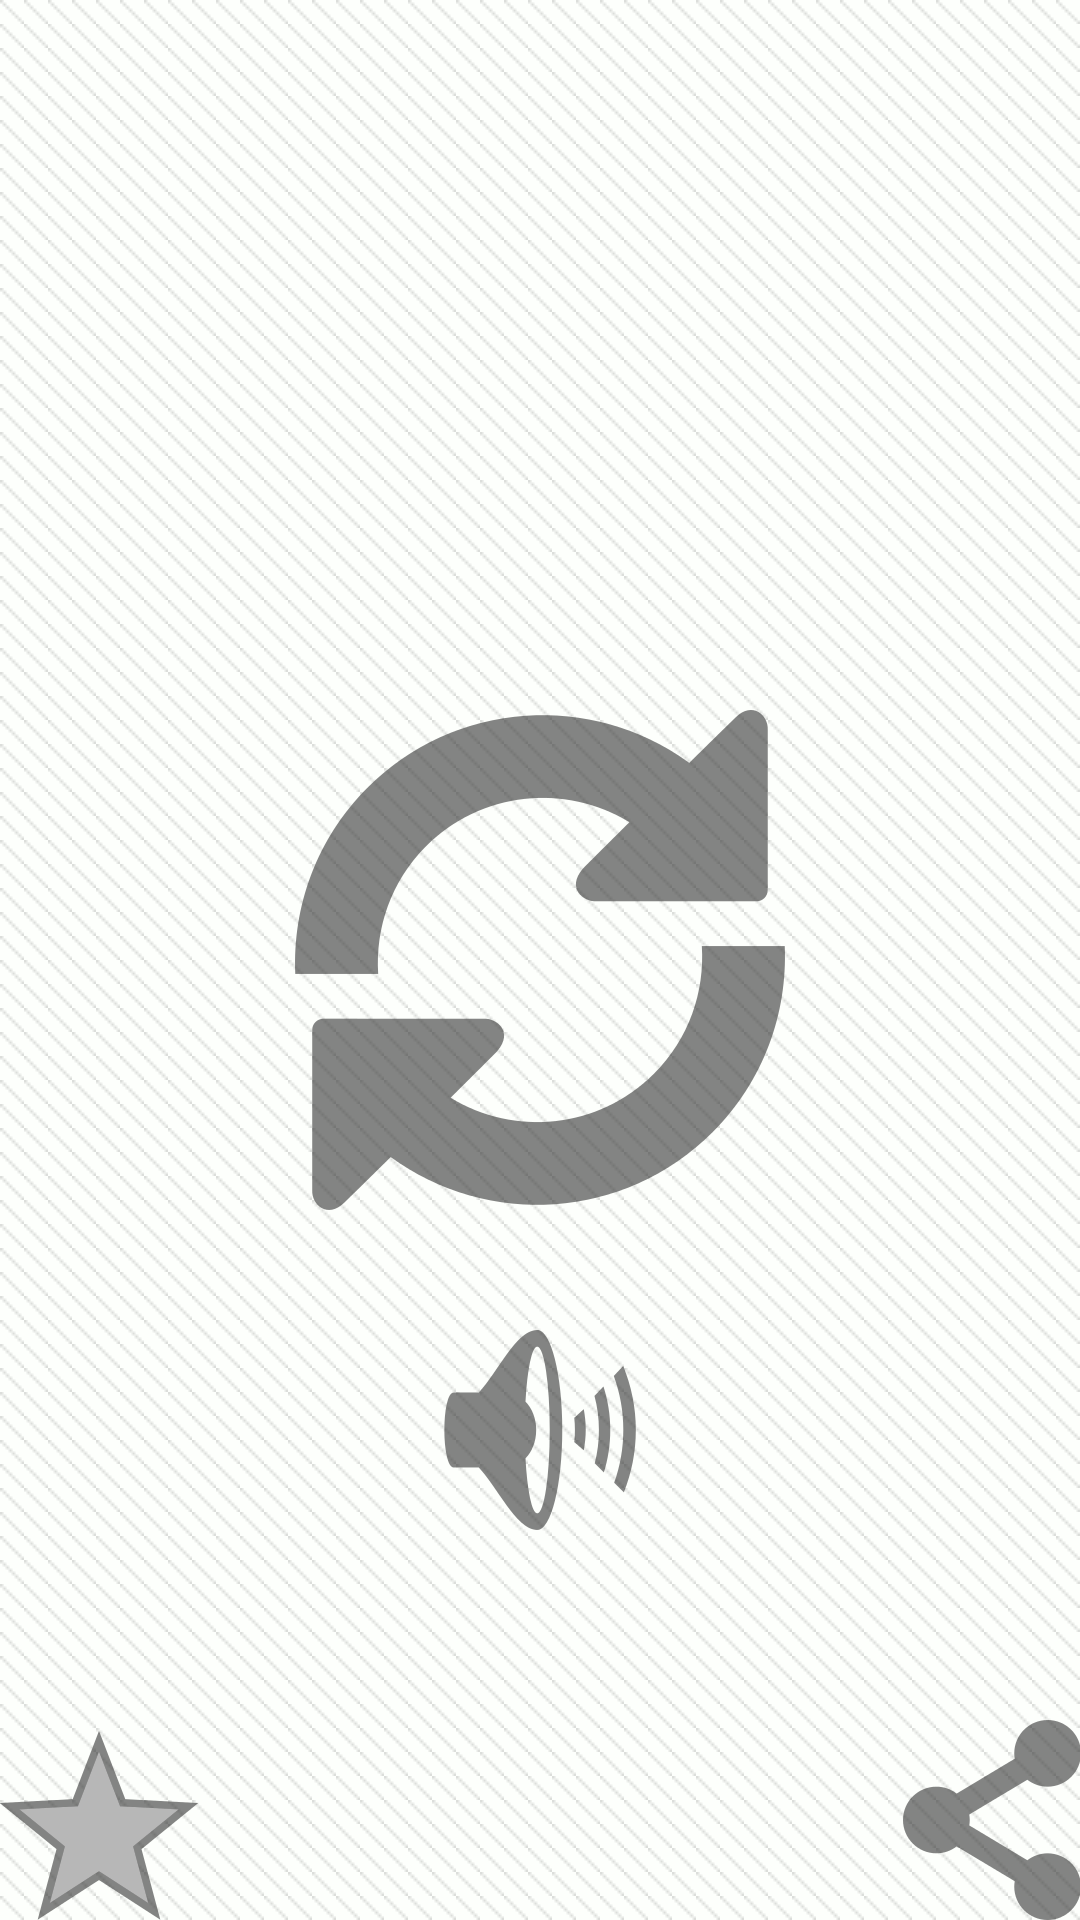

This screen was rendered from an Android layout file. Write that file and the resources it references.
<!-- AndroidManifest.xml: application theme AppTheme -->
<!-- res/layout/main.xml -->
<RelativeLayout
	xmlns:android="http://schemas.android.com/apk/res/android"
	xmlns:tools="http://schemas.android.com/tools"
	xmlns:ads="http://schemas.android.com/apk/res-auto"
	android:layout_width="fill_parent"
	android:layout_height="match_parent"
	tools:context=".Main"
	android:paddingLeft="@dimen/activity_horizontal_margin"
	android:paddingRight="@dimen/activity_horizontal_margin"
	android:paddingTop="@dimen/activity_vertical_margin"
	android:paddingBottom="@dimen/activity_vertical_margin"
	android:orientation="vertical"
	android:background="@drawable/background">

	<TextView
		android:id="@+id/text"
		android:layout_width="wrap_content"
		android:layout_height="wrap_content"
		android:textSize="30sp"
		android:layout_alignParentTop="true"
		android:layout_centerHorizontal="true"/>

	<ImageButton
		android:id="@+id/again"
		android:layout_width="wrap_content"
		android:layout_height="wrap_content"
		android:contentDescription="@string/again"
		android:onClick="next"
		android:background="@drawable/again"
		android:layout_centerVertical="true"
		android:layout_centerHorizontal="true"/>

	<ImageButton
		android:id="@+id/play"
		android:layout_width="wrap_content"
		android:layout_height="wrap_content"
		android:contentDescription="@string/play"
		android:onClick="play"
		android:background="@drawable/speak"
		android:layout_marginTop="40dp"
		android:layout_below="@+id/again"
		android:layout_centerHorizontal="true"/>

	<ImageButton
		android:id="@+id/share"
		android:layout_width="wrap_content"
		android:layout_height="wrap_content"
		android:contentDescription="@string/share"
		android:onClick="share"
		android:background="@drawable/share"
		android:layout_alignParentBottom="true"
		android:layout_alignParentEnd="true"/>

	<ImageButton
		android:id="@+id/pref"
		android:layout_width="wrap_content"
		android:layout_height="wrap_content"
		android:contentDescription="@string/pref"
		android:onClick="pref"
		android:background="@drawable/star_off"
		android:layout_alignParentBottom="true"
		android:layout_alignParentStart="true"/>

</RelativeLayout>
<!-- resources referenced by this layout -->
<resources>
  <!-- drawable again: png bitmap (drawable-hdpi, 4316 bytes) -->
  <!-- drawable background (drawable) -->
  <bitmap xmlns:android="http://schemas.android.com/apk/res/android"
  	android:src="@drawable/stripes"
  	android:tileMode="repeat" />
  <!-- drawable share: png bitmap (drawable-hdpi, 1620 bytes) -->
  <!-- drawable speak: png bitmap (drawable-hdpi, 2665 bytes) -->
  <!-- drawable star_off: png bitmap (drawable-hdpi, 3002 bytes) -->
  <string name="again">bestemmia di nuovo</string>
  <string name="play">ripeti</string>
  <string name="pref">salva nei preferiti</string>
  <string name="share">condividi audio</string>
  <style name="AppTheme" parent="android:Theme.Light">
  
  	</style>
  <!-- drawable stripes: png bitmap (drawable, 88 bytes) -->
</resources>
